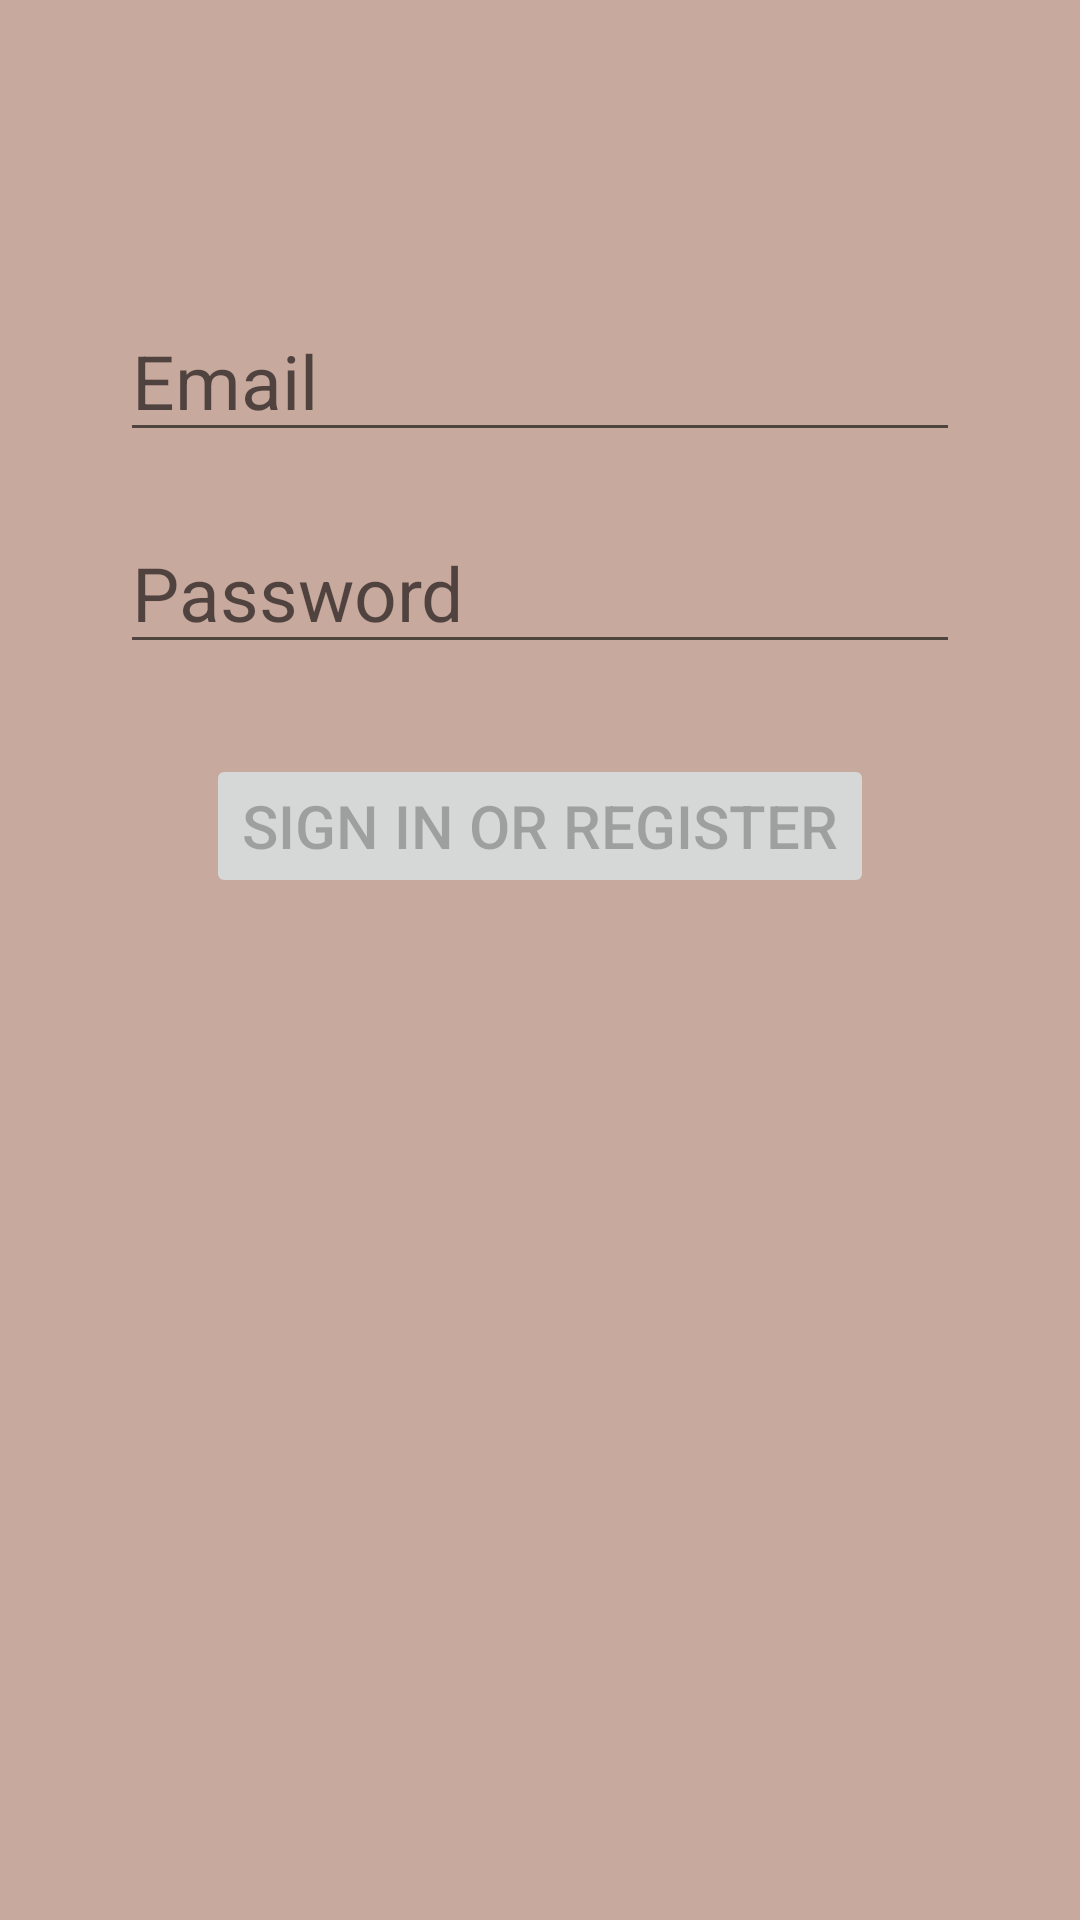

This screen was rendered from an Android layout file. Write that file and the resources it references.
<!-- AndroidManifest.xml: application theme Theme.FragmentsNavigation -->
<!-- res/layout/activity_main.xml -->
<?xml version="1.0" encoding="utf-8"?>
<LinearLayout xmlns:android="http://schemas.android.com/apk/res/android"
    xmlns:app="http://schemas.android.com/apk/res-auto"
    xmlns:tools="http://schemas.android.com/tools"
    android:background="#c8a99e"
    android:orientation="vertical"
    android:layout_width="match_parent"
    android:layout_height="match_parent"
    tools:context=".MainActivity">

    <EditText
        android:id="@+id/username"
        android:layout_width="match_parent"
        android:layout_height="wrap_content"
        android:layout_marginStart="40dp"
        android:layout_marginTop="100dp"
        android:layout_marginEnd="40dp"
        android:layout_marginBottom="10dp"
        android:autofillHints="иииииииииио"
        android:textSize="25dp"
        android:hint="Email"
        android:inputType="textEmailAddress"
        android:selectAllOnFocus="true"
        app:layout_constraintEnd_toEndOf="parent"
        app:layout_constraintStart_toStartOf="parent"
        app:layout_constraintTop_toTopOf="parent" />

    <EditText
        android:id="@+id/password"
        android:layout_width="match_parent"
        android:layout_height="wrap_content"
        android:layout_marginStart="40dp"
        android:layout_marginTop="10dp"
        android:layout_marginEnd="40dp"
        android:autofillHints="password"
        android:hint="Password"
        android:textSize="25dp"
        android:imeOptions="actionDone"
        android:inputType="textPassword"
        android:selectAllOnFocus="true"
        app:layout_constraintEnd_toEndOf="parent"
        app:layout_constraintStart_toStartOf="parent"
        app:layout_constraintTop_toBottomOf="@+id/username" />
    


    <Button
        android:id="@+id/LOGIN"

        android:layout_width="wrap_content"
        android:layout_height="wrap_content"
        android:layout_gravity="center"
        android:layout_marginTop="30dp"
        android:enabled="false"
        android:textSize="20dp"
        android:text="sign in or register"
        app:layout_constraintBottom_toBottomOf="parent"
        app:layout_constraintEnd_toEndOf="parent"
        app:layout_constraintStart_toStartOf="parent"
        app:layout_constraintTop_toBottomOf="@+id/password"
        app:layout_constraintVertical_bias="0.2" />

    

</LinearLayout>
<!-- resources referenced by this layout -->
<resources>
  <style name="Theme.FragmentsNavigation" parent="Base.Theme.FragmentsNavigation" />
  <style name="Base.Theme.FragmentsNavigation" parent="Theme.AppCompat.DayNight.DarkActionBar">
          
          
          <item name="colorAccent">@color/purple</item>
      </style>
  <color name="purple">#590742</color>
</resources>
